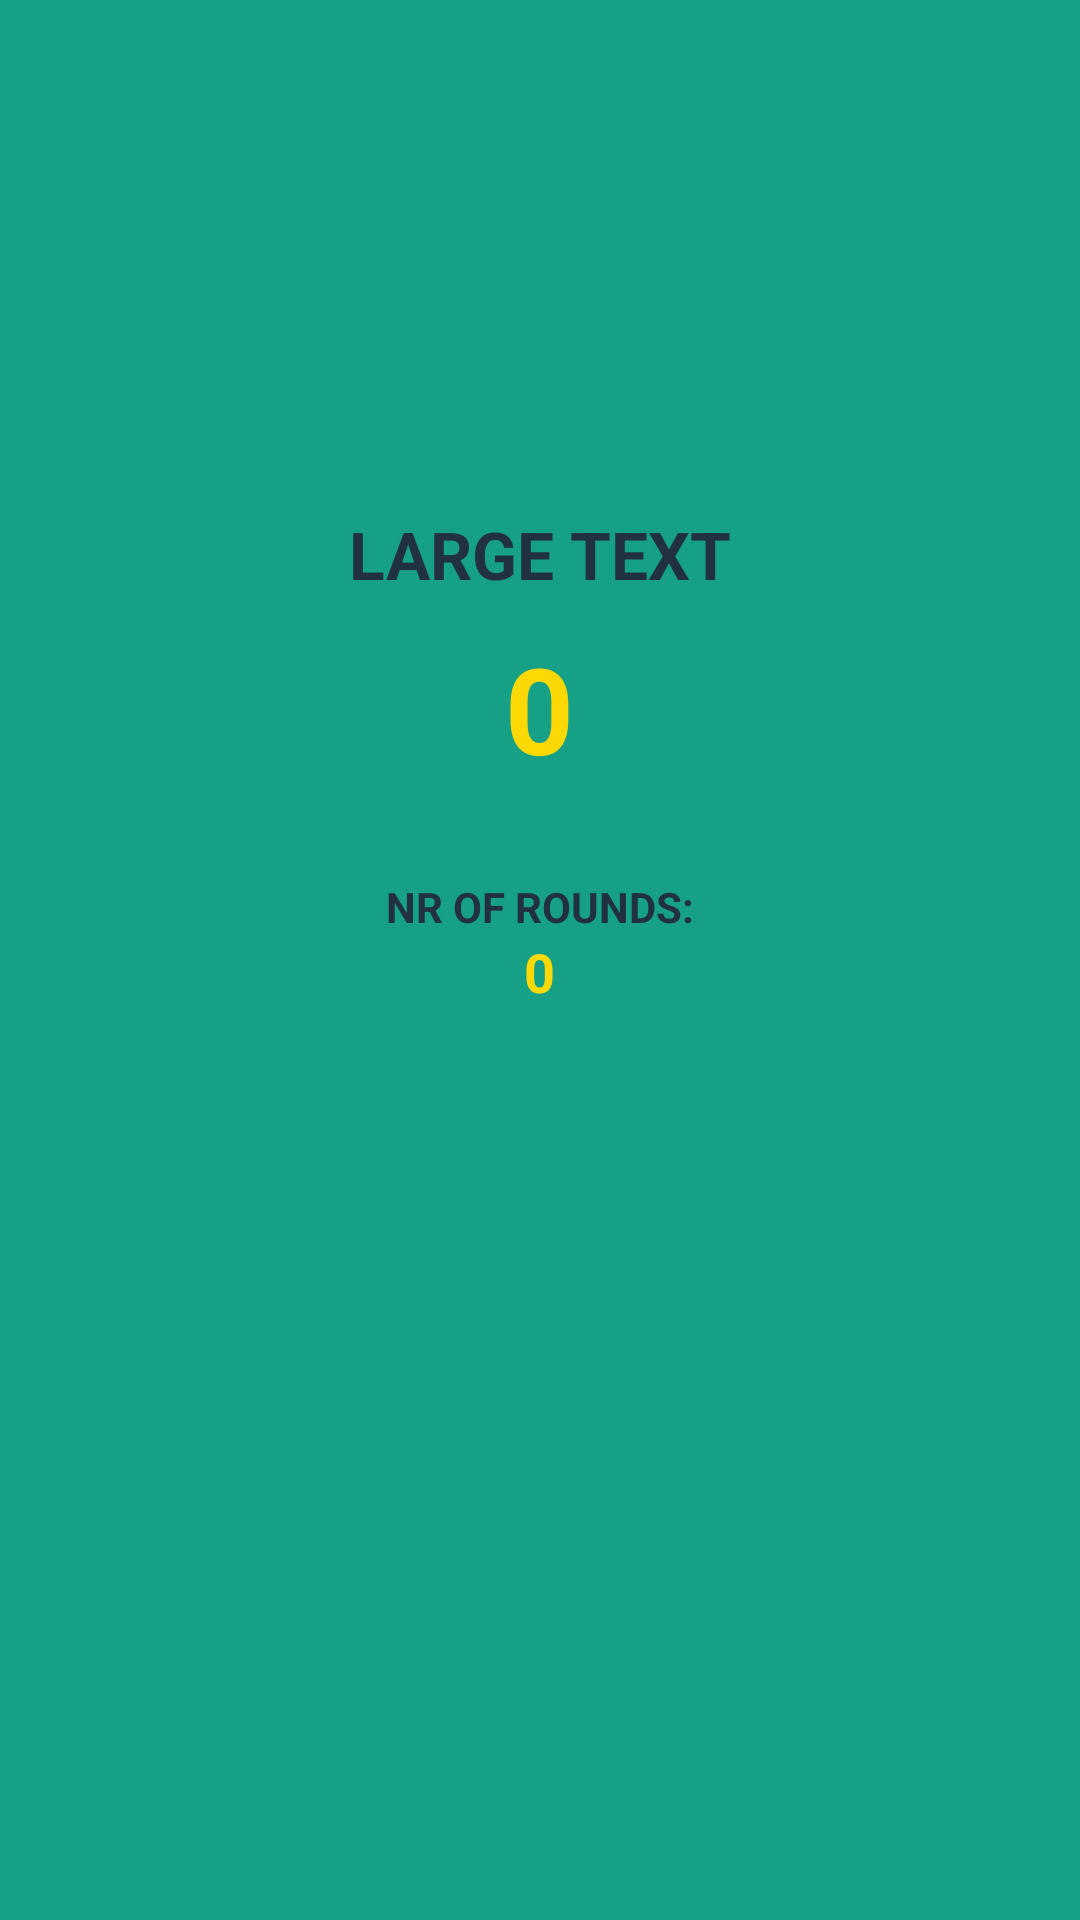

Here is an Android app screen rendered from its layout file. Give the layout XML and the strings, colors and styles it references.
<!-- AndroidManifest.xml: application theme AppTheme -->
<!-- res/layout/activity_final.xml -->
<?xml version="1.0" encoding="utf-8"?>
<RelativeLayout
    xmlns:android="http://schemas.android.com/apk/res/android"
    xmlns:tools="http://schemas.android.com/tools"
    android:layout_width="match_parent"
    android:layout_height="match_parent"
    android:paddingBottom="@dimen/activity_vertical_margin"
    android:paddingLeft="@dimen/activity_horizontal_margin"
    android:paddingRight="@dimen/activity_horizontal_margin"
    android:paddingTop="@dimen/activity_vertical_margin"
    tools:context=".FinalActivity">

    <RelativeLayout
        android:layout_width="match_parent"
        android:layout_height="300dp"
        android:layout_centerHorizontal="true"
        android:layout_centerVertical="true">

        <RelativeLayout
            android:layout_width="match_parent"
            android:layout_height="wrap_content"
            android:layout_alignParentTop="true"
            android:layout_marginBottom="30dp"
            android:id="@+id/first">
            <TextView
                android:layout_centerHorizontal="true"
                android:layout_marginBottom="10dp"
                android:layout_width="wrap_content"
                android:layout_height="wrap_content"
                android:textAppearance="?android:attr/textAppearanceLarge"
                android:textAllCaps="true"
                android:textColor="@color/darkBlue"
                android:textStyle="bold"
                android:text="Large Text"
                android:id="@+id/textSingelPlayer"/>

            <TextView
                android:layout_centerHorizontal="true"
                android:layout_width="wrap_content"
                android:layout_height="wrap_content"
                android:textAppearance="?android:attr/textAppearanceLarge"
                android:textColor="@color/colorAccent"
                android:textAllCaps="true"
                android:textStyle="bold"
                android:textSize="40sp"
                android:text="0"
                android:id="@+id/points"
                android:layout_below="@id/textSingelPlayer"/>

        </RelativeLayout>



        <RelativeLayout
            android:layout_width="match_parent"
            android:layout_height="wrap_content"
            android:layout_centerHorizontal="true"
            android:layout_marginBottom="30dp"
            android:id="@+id/second"
            android:layout_below="@id/first">

            <TextView
                android:layout_centerHorizontal="true"
                android:layout_width="wrap_content"
                android:layout_height="wrap_content"
                android:textColor="@color/darkBlue"
                android:textAllCaps="true"
                android:textStyle="bold"
                android:text="@string/gameEndThrow"
                android:id="@+id/textThrow"/>

            <TextView
                android:layout_centerHorizontal="true"
                android:layout_width="wrap_content"
                android:layout_height="wrap_content"
                android:textAppearance="?android:attr/textAppearanceMedium"
                android:textColor="@color/colorAccent"
                android:textAllCaps="true"
                android:textStyle="bold"
                android:text="0"
                android:id="@+id/throows"
                android:layout_below="@id/textThrow"/>


        </RelativeLayout>
    </RelativeLayout>
</RelativeLayout>
<!-- resources referenced by this layout -->
<resources>
  <color name="colorAccent">#fcd904</color>
  <color name="darkBlue">#22313F</color>
  <string name="gameEndThrow">Nr of rounds:</string>
  <style name="AppTheme" parent="Theme.AppCompat.Light.DarkActionBar">
          
          <item name="colorPrimary">@color/colorPrimary</item>
          <item name="colorPrimaryDark">@color/colorPrimaryDark</item>
          <item name="colorAccent">@color/colorAccent</item>
          <item name="android:background">@color/colorPrimaryDark</item>
  
      </style>
  <color name="colorPrimary">#3F51B5</color>
  <color name="colorPrimaryDark">#16a085</color>
</resources>
